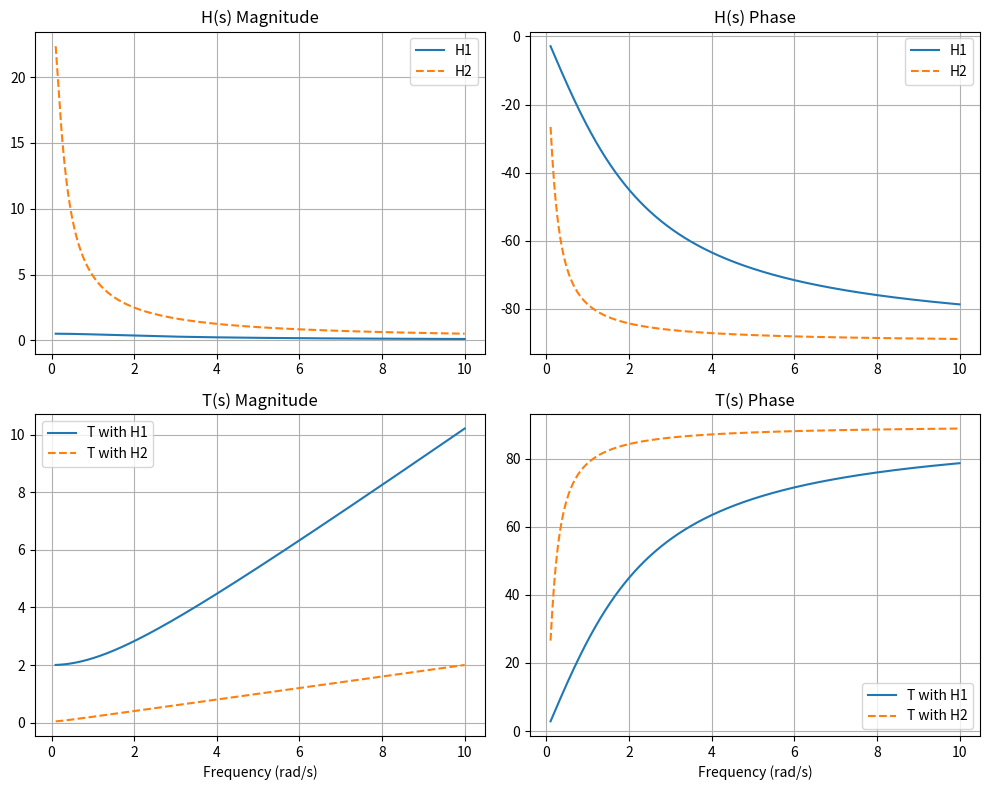

Generate this figure with matplotlib:
import numpy as np
import matplotlib.pyplot as plt

w = np.linspace(0.1, 10, 500)
s = 1j * w

K = 1e5

# Fixed G
G = 1 / (s + 1)

# Two H(s)
H1 = 1 / (s + 2)
H2 = 5 / (s + 0.2)

# Closed-loop
T1 = (K * G) / (1 + K * G * H1)
T2 = (K * G) / (1 + K * G * H2)

plt.figure(figsize=(10,8))

# --- H magnitude ---
plt.subplot(2,2,1)
plt.plot(w, abs(H1), label="H1")
plt.plot(w, abs(H2), '--', label="H2")
plt.title("H(s) Magnitude")
plt.legend()
plt.grid()

# --- H phase ---
plt.subplot(2,2,2)
plt.plot(w, np.angle(H1, deg=True), label="H1")
plt.plot(w, np.angle(H2, deg=True), '--', label="H2")
plt.title("H(s) Phase")
plt.legend()
plt.grid()

# --- T magnitude ---
plt.subplot(2,2,3)
plt.plot(w, abs(T1), label="T with H1")
plt.plot(w, abs(T2), '--', label="T with H2")
plt.title("T(s) Magnitude")
plt.xlabel("Frequency (rad/s)")
plt.legend()
plt.grid()

# --- T phase ---
plt.subplot(2,2,4)
plt.plot(w, np.angle(T1, deg=True), label="T with H1")
plt.plot(w, np.angle(T2, deg=True), '--', label="T with H2")
plt.title("T(s) Phase")
plt.xlabel("Frequency (rad/s)")
plt.legend()
plt.grid()

plt.tight_layout()
plt.show()
